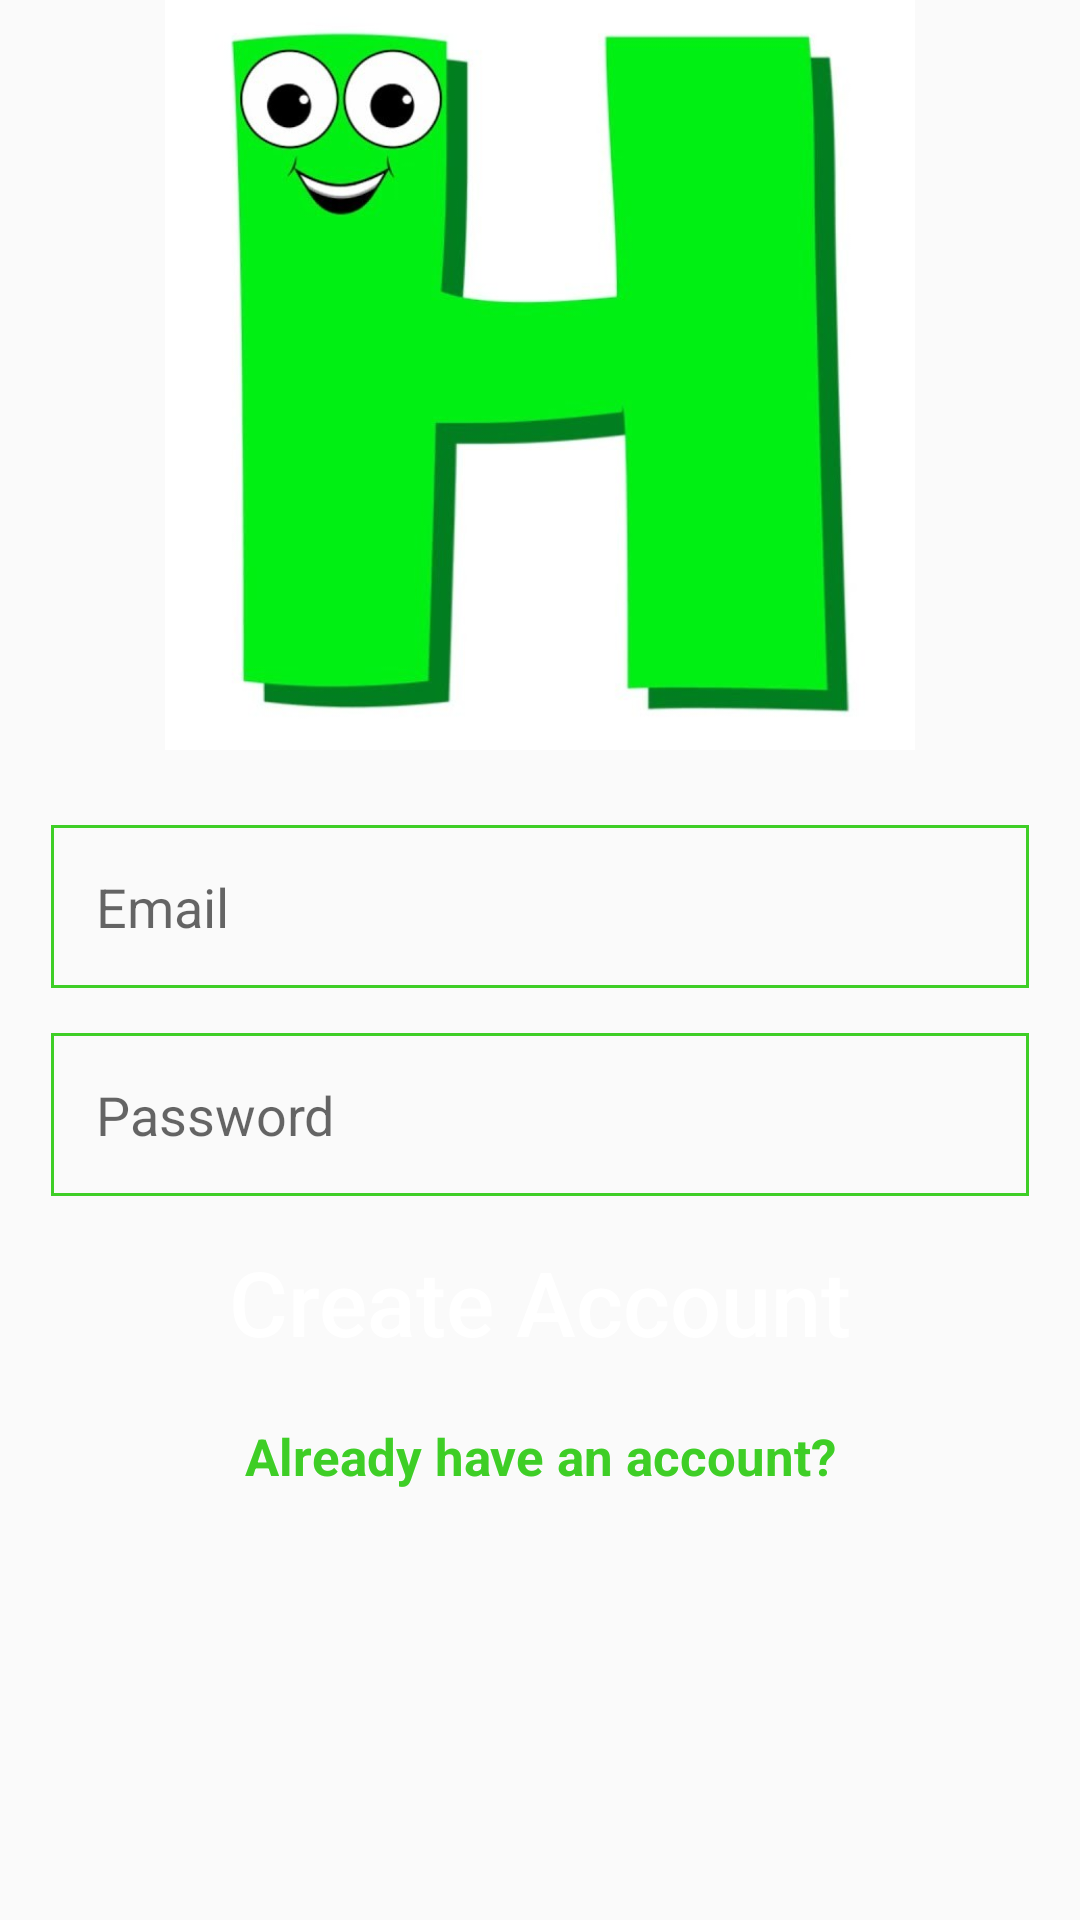

This screen was rendered from an Android layout file. Write that file and the resources it references.
<!-- AndroidManifest.xml: application theme AppTheme -->
<!-- res/layout/activity_register.xml -->
<?xml version="1.0" encoding="utf-8"?>
<RelativeLayout xmlns:android="http://schemas.android.com/apk/res/android"
    xmlns:app="http://schemas.android.com/apk/res-auto"
    xmlns:tools="http://schemas.android.com/tools"
    android:layout_width="match_parent"
    android:layout_height="match_parent"
    tools:context=".RegisterActivity">

    <ImageView
        android:id="@+id/register_image"
        android:layout_width="match_parent"
        android:layout_height="250dp"
        android:src="@drawable/holla"
        android:layout_alignParentStart="true"
        android:layout_alignParentTop="true"
        android:scaleType="fitCenter"/>

    <EditText
        android:id="@+id/register_email"
        android:layout_width="match_parent"
        android:layout_height="wrap_content"
        android:layout_alignParentStart="true"
        android:layout_below="@+id/register_image"
        android:hint="Email"
        android:inputType="textEmailAddress"
        android:background="@drawable/inputs"
        android:padding="15dp"
        android:layout_marginTop="25dp"
        android:layout_marginLeft="17dp"
        android:layout_marginRight="17dp"/>

    <EditText
        android:id="@+id/register_password"
        android:layout_width="match_parent"
        android:layout_height="wrap_content"
        android:layout_alignParentStart="true"
        android:layout_below="@+id/register_email"
        android:hint="Password"
        android:inputType="textPassword"
        android:background="@drawable/inputs"
        android:padding="15dp"
        android:layout_marginTop="15dp"
        android:layout_marginLeft="17dp"
        android:layout_marginRight="17dp"/>

    <Button
        android:id="@+id/register_button"
        android:layout_width="match_parent"
        android:layout_height="wrap_content"
        android:layout_below="@id/register_password"
        android:padding="5dp"
        android:layout_marginTop="10dp"
        android:layout_marginLeft="20dp"
        android:layout_marginRight="20dp"
        android:text="Create Account"
        android:textAllCaps="false"
        android:textSize="30dp"
        android:textColor="@android:color/background_light"
        android:background="@drawable/buttons"/>

    <TextView
        android:id="@+id/already_have_account_link"
        android:layout_width="match_parent"
        android:layout_height="wrap_content"
        android:layout_centerHorizontal="true"
        android:layout_below="@+id/register_button"
        android:text="Already have an account?"
        android:layout_marginTop="15dp"
        android:layout_marginLeft="15dp"
        android:layout_marginRight="23dp"
        android:textAlignment="center"
        android:textSize="17dp"
        android:textStyle="bold"
        android:textColor="@color/colorPrimaryDark"/>

</RelativeLayout>
<!-- resources referenced by this layout -->
<resources>
  <color name="colorPrimaryDark">#3ECE26</color>
  <!-- drawable holla: jpeg bitmap (drawable-v24, 28061 bytes) -->
  <!-- drawable inputs (drawable) -->
  <?xml version="1.0" encoding="utf-8"?>
  <shape xmlns:android="http://schemas.android.com/apk/res/android">
  
      <stroke
          android:color="@color/colorPrimary"
          android:width="1dp" >
  
      </stroke>
  
  </shape>
  <style name="AppTheme" parent="Theme.AppCompat.DayNight.NoActionBar">
          
          <item name="colorPrimary">@color/colorPrimary</item>
          <item name="colorPrimaryDark">@color/colorPrimaryDark</item>
          <item name="colorAccent">@color/colorAccent</item>
      </style>
  <color name="colorPrimary">#3ECE26</color>
  <color name="colorAccent">#E6E6E6</color>
</resources>
